Dataset: data (GitHub, arata-toya/pai-final-patrol). Classes: crack, normal, stain.

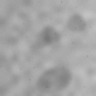
Label: stain

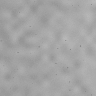
Label: normal

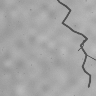
Label: crack

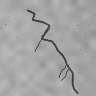
Label: crack

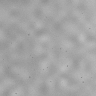
Label: normal

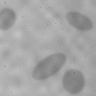
Label: stain
